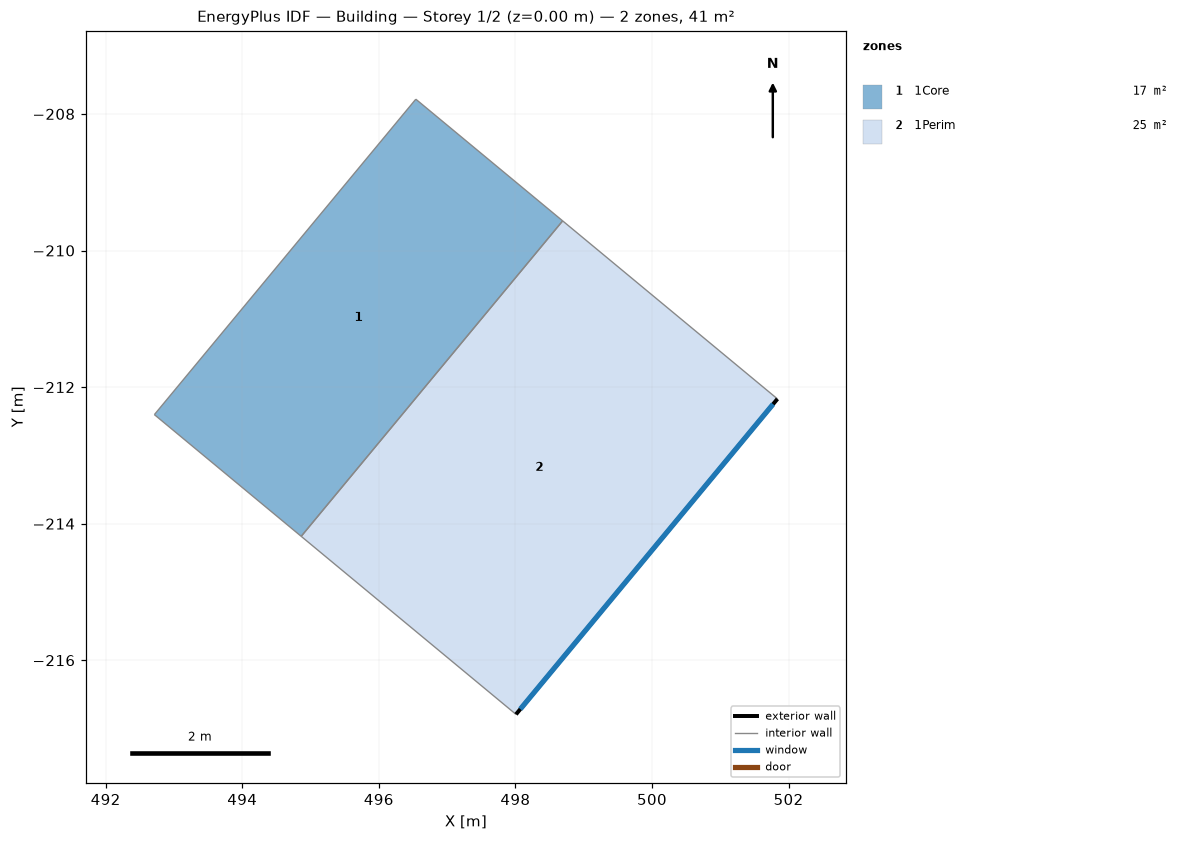
=== STOREY PLAN SPEC (per zone: floor XY polygon, exterior-wall plan segments, windows/doors) ===
zone 1: 1Core  (16.8 m²)
  floor: (494.86, -214.19) (492.71, -212.40) (496.54, -207.78) (498.69, -209.57)
  interior walls: 4
zone 2: 1Perim  (24.5 m²)
  floor: (498.01, -216.79) (494.86, -214.19) (498.69, -209.57) (501.84, -212.17)
  exterior wall: (501.84, -212.17) – (498.01, -216.79)  [6.0 m]
    window: (501.77, -212.25) – (498.07, -216.72)  [6.3 m²]
  interior walls: 3

=== DERIVED (storey summary) ===
Building: Building
Storey: 1 of 2  (floor level z = 0.00 m)
Storey gross floor area: 41.3 m²
Zones on this storey: 2
  - 1Core: floor 16.8 m²
  - 1Perim: floor 24.5 m²; exterior wall 6.0 m (31.5 m²); 1 window(s) 6.3 m²; WWR 20.0%
Zone adjacency (shared interzone walls):
  - 1Core ↔ 1Perim